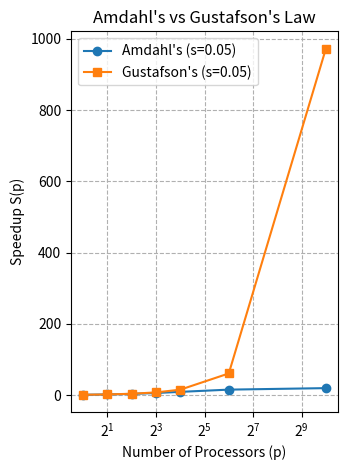

Write the Python code that produced this figure.
import numpy as np
import matplotlib.pyplot as plt

p_vals = np.array([1, 2, 4, 8, 16, 64, 1024])

plt.subplot(1, 2, 2)
s_val = 0.05
S_amdahl = 1 / (s_val + (1 - s_val) / p_vals)
S_gustafson = s_val + p_vals * (1 - s_val)

plt.plot(p_vals, S_amdahl, marker='o', label="Amdahl's (s=0.05)")
plt.plot(p_vals, S_gustafson, marker='s', label="Gustafson's (s=0.05)")
plt.xscale('log', base=2)
plt.xlabel('Number of Processors (p)')
plt.ylabel('Speedup S(p)')
plt.title("Amdahl's vs Gustafson's Law")
plt.grid(True, which="both", ls="--")
plt.legend()

plt.tight_layout()
plt.show()
